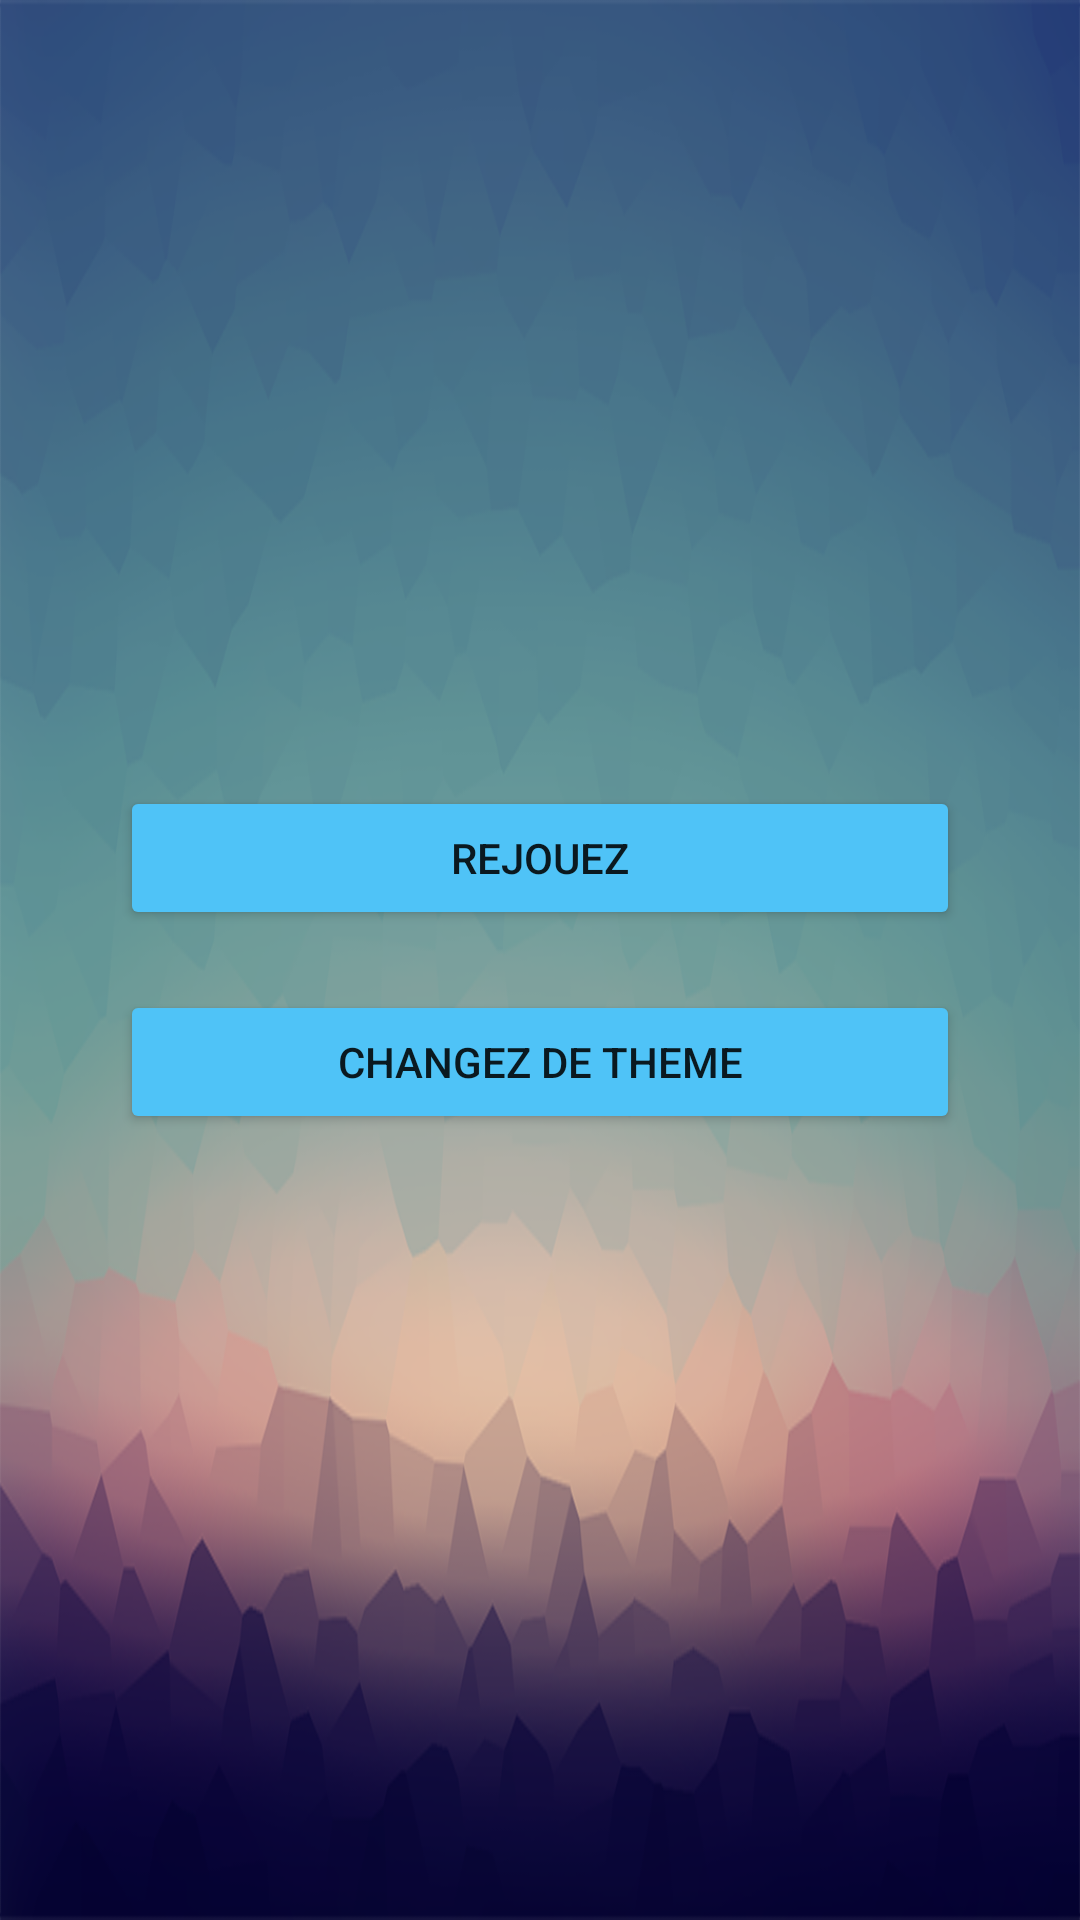

Layout XML and referenced resources for this Android screen:
<!-- AndroidManifest.xml: application theme AppTheme -->
<!-- res/layout/fragment_replay.xml -->
<?xml version="1.0" encoding="utf-8"?>
<RelativeLayout xmlns:android="http://schemas.android.com/apk/res/android"
    android:layout_width="match_parent" android:layout_height="match_parent"
    android:background="@drawable/ic_flat_background">

    <RelativeLayout
        android:layout_width="wrap_content"
        android:layout_height="wrap_content"
        android:layout_centerVertical="true">

        <Button
            android:layout_width="match_parent"
            android:layout_height="wrap_content"
            android:id="@+id/buttonReplay"
            android:theme="@style/ButtonStyle"
            android:layout_marginLeft="40dp"
            android:layout_marginRight="40dp"
            android:text="REJOUEZ" />

        <Button
            android:layout_width="match_parent"
            android:layout_height="wrap_content"
            android:id="@+id/buttonSwitchTheme"
            android:theme="@style/ButtonStyle"
            android:layout_below="@+id/buttonReplay"
            android:layout_marginLeft="40dp"
            android:layout_marginTop="20dp"
            android:layout_marginRight="40dp"
            android:text="CHANGEZ DE THEME" />

    </RelativeLayout>

</RelativeLayout>
<!-- resources referenced by this layout -->
<resources>
  <!-- drawable ic_flat_background: png bitmap (drawable, 197363 bytes) -->
  <style name="ButtonStyle" parent="Theme.AppCompat.Light">
          <item name="colorControlHighlight">@color/blueHightLightMaterial</item>
          <item name="colorButtonNormal">@color/blueMaterial</item>
      </style>
  <style name="AppTheme" parent="Theme.AppCompat.Light.DarkActionBar">
          
          <item name="colorPrimary">@color/colorPrimary</item>
          <item name="colorPrimaryDark">@color/colorPrimaryDark</item>
          <item name="colorAccent">@color/colorAccent</item>
      </style>
  <color name="blueHightLightMaterial">#42A5F5</color>
  <color name="blueMaterial">#4fc3f7</color>
  <color name="colorPrimary">#3F51B5</color>
  <color name="colorPrimaryDark">#303F9F</color>
  <color name="colorAccent">#FF4081</color>
</resources>
